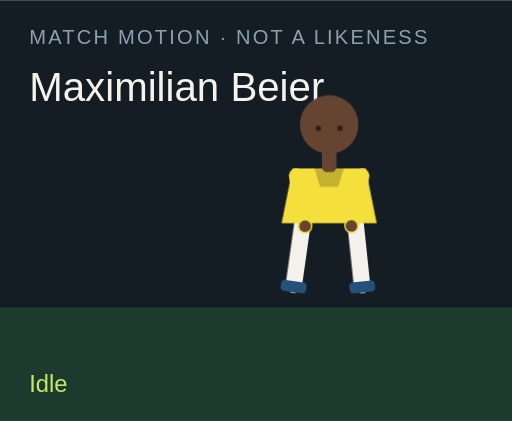
t = 0.00 s
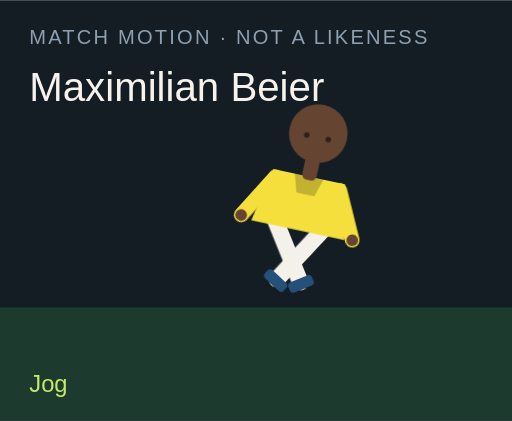
t = 1.50 s
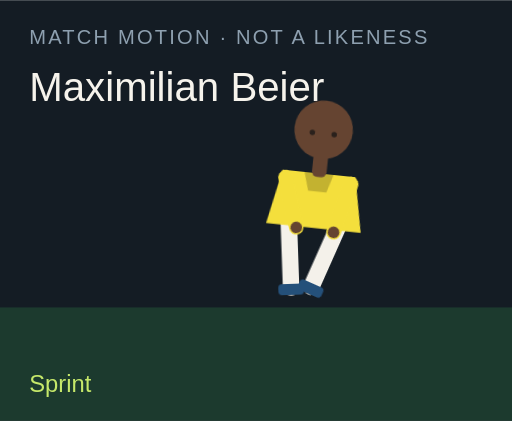
t = 3.00 s
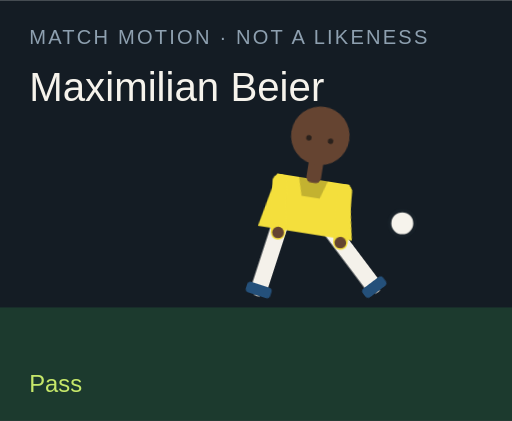
t = 4.50 s
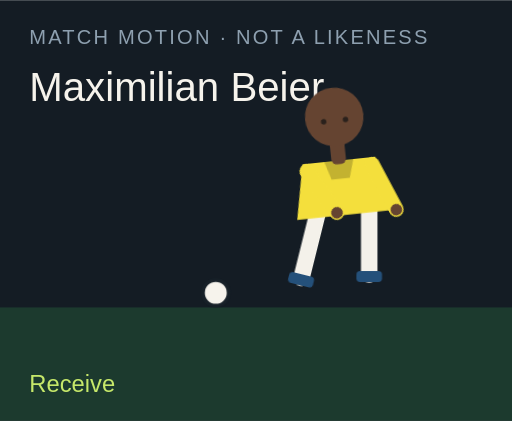
t = 6.00 s
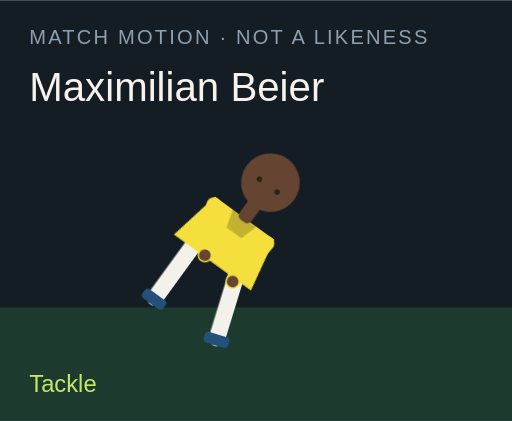
t = 7.50 s

The animated SVG that drew these frames (rendered in a browser with its animation timeline set to each time). Animation: 18 CSS @keyframes rules; one cycle of 9.00 s, repeats indefinitely.

<?xml version="1.0" encoding="UTF-8"?>
<svg xmlns="http://www.w3.org/2000/svg" viewBox="0 0 280 230" role="img">
  <style>@media (prefers-reduced-motion: reduce){animate,animateTransform{display:none}}</style>
  <rect width="280" height="230" fill="#141c24"/>
  <rect y="168" width="280" height="62" fill="#1c3a2e"/>
  <text x="16" y="24" fill="#8ea0b0" font-family="Arial,sans-serif" font-size="11" letter-spacing="1.2">MATCH MOTION · NOT A LIKENESS</text>
  <text x="16" y="55" fill="#f6f3ec" font-family="Impact,sans-serif" font-size="22">Maximilian Beier</text>
  <circle r="7" fill="#f6f3ec" stroke="#172028" stroke-width="2" id="motion-58038" cx="150" cy="160" opacity="0">
    
    
    
  </circle>
  <g transform="translate(132 40)">
    <g id="motion-58060" transform="rotate(0 48 90)">
      
      <g id="motion-58062" transform="translate(0 0)">
        
        <g transform="translate(34 78)"><g id="motion-58064" transform="rotate(8)"><path d="M0 0 V38" stroke="#f4f1ea" stroke-width="9" stroke-linecap="round"/><rect x="-7" y="36" width="14" height="6" rx="2" fill="#24507a"/></g></g>
        <g transform="translate(62 78)"><g id="motion-58066" transform="rotate(-6)"><path d="M0 0 V38" stroke="#f4f1ea" stroke-width="9" stroke-linecap="round"/><rect x="-7" y="36" width="14" height="6" rx="2" fill="#24507a"/></g></g>
        <path d="M28 52 h40 l6 30 H22 Z" fill="#f4df3c"/>
        <path d="M40 52 h16 l-3 10 H43 Z" fill="#000" opacity=".2"/>
        <g transform="translate(30 56)"><g id="motion-58068" transform="rotate(-10)"><path d="M0 0 V28" stroke="#f4df3c" stroke-width="8" stroke-linecap="round"/><circle cx="0" cy="28" r="3.2" fill="#654431"/></g></g>
        <g transform="translate(66 56)"><g id="motion-58070" transform="rotate(12)"><path d="M0 0 V28" stroke="#f4df3c" stroke-width="8" stroke-linecap="round"/><circle cx="0" cy="28" r="3.2" fill="#654431"/></g></g>
        <rect x="44" y="40" width="8" height="14" rx="3" fill="#654431"/>
        <circle cx="48" cy="28" r="16" fill="#654431"/>
        
        <circle cx="42" cy="30" r="1.5" fill="#2a211c"/><circle cx="54" cy="30" r="1.5" fill="#2a211c"/>
      </g>
    </g>
  </g>
  <text x="16" y="214" fill="#c6e86a" font-family="Arial,sans-serif" font-size="13" opacity="1" id="motion-58042">Idle</text><text x="16" y="214" fill="#c6e86a" font-family="Arial,sans-serif" font-size="13" opacity="0" id="motion-58044">Jog</text><text x="16" y="214" fill="#c6e86a" font-family="Arial,sans-serif" font-size="13" opacity="0" id="motion-58046">Sprint</text><text x="16" y="214" fill="#c6e86a" font-family="Arial,sans-serif" font-size="13" opacity="0" id="motion-58048">Dribble</text><text x="16" y="214" fill="#c6e86a" font-family="Arial,sans-serif" font-size="13" opacity="0" id="motion-58050">Pass</text><text x="16" y="214" fill="#c6e86a" font-family="Arial,sans-serif" font-size="13" opacity="0" id="motion-58052">Shoot</text><text x="16" y="214" fill="#c6e86a" font-family="Arial,sans-serif" font-size="13" opacity="0" id="motion-58054">Receive</text><text x="16" y="214" fill="#c6e86a" font-family="Arial,sans-serif" font-size="13" opacity="0" id="motion-58056">Tackle</text><text x="16" y="214" fill="#c6e86a" font-family="Arial,sans-serif" font-size="13" opacity="0" id="motion-58058">Slide</text>
<style>@keyframes track-58039{0%{cx:150px}11.1%{cx:156px}22.2%{cx:164px}33.300000000000004%{cx:142px}44.4%{cx:190px}55.60000000000001%{cx:250px}66.7%{cx:118px}77.8%{cx:150px}88.9%{cx:150px}100%{cx:150px}}@keyframes track-58040{0%{cy:160px}11.1%{cy:158px}22.2%{cy:154px}33.300000000000004%{cy:156px}44.4%{cy:148px}55.60000000000001%{cy:96px}66.7%{cy:160px}77.8%{cy:160px}88.9%{cy:160px}100%{cy:160px}}@keyframes track-58041{0%{opacity:0}11.1%{opacity:0}22.2%{opacity:0}33.300000000000004%{opacity:1}44.4%{opacity:1}55.60000000000001%{opacity:1}66.7%{opacity:1}77.8%{opacity:0}88.9%{opacity:0}100%{opacity:0}}@keyframes track-58043{0%{opacity:1}11.1%{opacity:0}22.2%{opacity:0}33.300000000000004%{opacity:0}44.4%{opacity:0}55.60000000000001%{opacity:0}66.7%{opacity:0}77.8%{opacity:0}88.9%{opacity:0}100%{opacity:1}}@keyframes track-58045{0%{opacity:0}11.1%{opacity:1}22.2%{opacity:0}33.300000000000004%{opacity:0}44.4%{opacity:0}55.60000000000001%{opacity:0}66.7%{opacity:0}77.8%{opacity:0}88.9%{opacity:0}100%{opacity:0}}@keyframes track-58047{0%{opacity:0}11.1%{opacity:0}22.2%{opacity:1}33.300000000000004%{opacity:0}44.4%{opacity:0}55.60000000000001%{opacity:0}66.7%{opacity:0}77.8%{opacity:0}88.9%{opacity:0}100%{opacity:0}}@keyframes track-58049{0%{opacity:0}11.1%{opacity:0}22.2%{opacity:0}33.300000000000004%{opacity:1}44.4%{opacity:0}55.60000000000001%{opacity:0}66.7%{opacity:0}77.8%{opacity:0}88.9%{opacity:0}100%{opacity:0}}@keyframes track-58051{0%{opacity:0}11.1%{opacity:0}22.2%{opacity:0}33.300000000000004%{opacity:0}44.4%{opacity:1}55.60000000000001%{opacity:0}66.7%{opacity:0}77.8%{opacity:0}88.9%{opacity:0}100%{opacity:0}}@keyframes track-58053{0%{opacity:0}11.1%{opacity:0}22.2%{opacity:0}33.300000000000004%{opacity:0}44.4%{opacity:0}55.60000000000001%{opacity:1}66.7%{opacity:0}77.8%{opacity:0}88.9%{opacity:0}100%{opacity:0}}@keyframes track-58055{0%{opacity:0}11.1%{opacity:0}22.2%{opacity:0}33.300000000000004%{opacity:0}44.4%{opacity:0}55.60000000000001%{opacity:0}66.7%{opacity:1}77.8%{opacity:0}88.9%{opacity:0}100%{opacity:0}}@keyframes track-58057{0%{opacity:0}11.1%{opacity:0}22.2%{opacity:0}33.300000000000004%{opacity:0}44.4%{opacity:0}55.60000000000001%{opacity:0}66.7%{opacity:0}77.8%{opacity:1}88.9%{opacity:0}100%{opacity:0}}@keyframes track-58059{0%{opacity:0}11.1%{opacity:0}22.2%{opacity:0}33.300000000000004%{opacity:0}44.4%{opacity:0}55.60000000000001%{opacity:0}66.7%{opacity:0}77.8%{opacity:0}88.9%{opacity:1}100%{opacity:0}}@keyframes track-58061{0%{transform:rotate(0deg)}11.1%{transform:rotate(8deg)}22.2%{transform:rotate(16deg)}33.300000000000004%{transform:rotate(6deg)}44.4%{transform:rotate(4deg)}55.60000000000001%{transform:rotate(14deg)}66.7%{transform:rotate(-6deg)}77.8%{transform:rotate(34deg)}88.9%{transform:rotate(38deg)}100%{transform:rotate(0deg)}}@keyframes track-58063{0%{transform:translate(0px,0px)}11.1%{transform:translate(0px,-3px)}22.2%{transform:translate(0px,-6px)}33.300000000000004%{transform:translate(0px,-2px)}44.4%{transform:translate(0px,2px)}55.60000000000001%{transform:translate(0px,-4px)}66.7%{transform:translate(0px,1px)}77.8%{transform:translate(0px,10px)}88.9%{transform:translate(0px,12px)}100%{transform:translate(0px,0px)}}@keyframes track-58065{0%{transform:rotate(8deg)}11.1%{transform:rotate(-26deg)}22.2%{transform:rotate(-42deg)}33.300000000000004%{transform:rotate(-8deg)}44.4%{transform:rotate(6deg)}55.60000000000001%{transform:rotate(12deg)}66.7%{transform:rotate(20deg)}77.8%{transform:rotate(-8deg)}88.9%{transform:rotate(8deg)}100%{transform:rotate(8deg)}}@keyframes track-58067{0%{transform:rotate(-6deg)}11.1%{transform:rotate(24deg)}22.2%{transform:rotate(38deg)}33.300000000000004%{transform:rotate(18deg)}44.4%{transform:rotate(-38deg)}55.60000000000001%{transform:rotate(-54deg)}66.7%{transform:rotate(6deg)}77.8%{transform:rotate(-22deg)}88.9%{transform:rotate(-16deg)}100%{transform:rotate(-6deg)}}@keyframes track-58069{0%{transform:rotate(-10deg)}11.1%{transform:rotate(24deg)}22.2%{transform:rotate(36deg)}33.300000000000004%{transform:rotate(-18deg)}44.4%{transform:rotate(10deg)}55.60000000000001%{transform:rotate(-24deg)}66.7%{transform:rotate(-30deg)}77.8%{transform:rotate(12deg)}88.9%{transform:rotate(-64deg)}100%{transform:rotate(-10deg)}}@keyframes track-58071{0%{transform:rotate(12deg)}11.1%{transform:rotate(-20deg)}22.2%{transform:rotate(-32deg)}33.300000000000004%{transform:rotate(14deg)}44.4%{transform:rotate(-26deg)}55.60000000000001%{transform:rotate(18deg)}66.7%{transform:rotate(-22deg)}77.8%{transform:rotate(-6deg)}88.9%{transform:rotate(18deg)}100%{transform:rotate(12deg)}}@media(prefers-reduced-motion:no-preference){#motion-58038{animation:track-58039 9s linear infinite both,track-58040 9s linear infinite both,track-58041 9s steps(1,end) infinite both}#motion-58042{animation:track-58043 9s steps(1,end) infinite both}#motion-58044{animation:track-58045 9s steps(1,end) infinite both}#motion-58046{animation:track-58047 9s steps(1,end) infinite both}#motion-58048{animation:track-58049 9s steps(1,end) infinite both}#motion-58050{animation:track-58051 9s steps(1,end) infinite both}#motion-58052{animation:track-58053 9s steps(1,end) infinite both}#motion-58054{animation:track-58055 9s steps(1,end) infinite both}#motion-58056{animation:track-58057 9s steps(1,end) infinite both}#motion-58058{animation:track-58059 9s steps(1,end) infinite both}#motion-58060{animation:track-58061 9s linear infinite both}#motion-58062{animation:track-58063 9s linear infinite both}#motion-58064{animation:track-58065 9s linear infinite both}#motion-58066{animation:track-58067 9s linear infinite both}#motion-58068{animation:track-58069 9s linear infinite both}#motion-58070{animation:track-58071 9s linear infinite both}}</style></svg>
